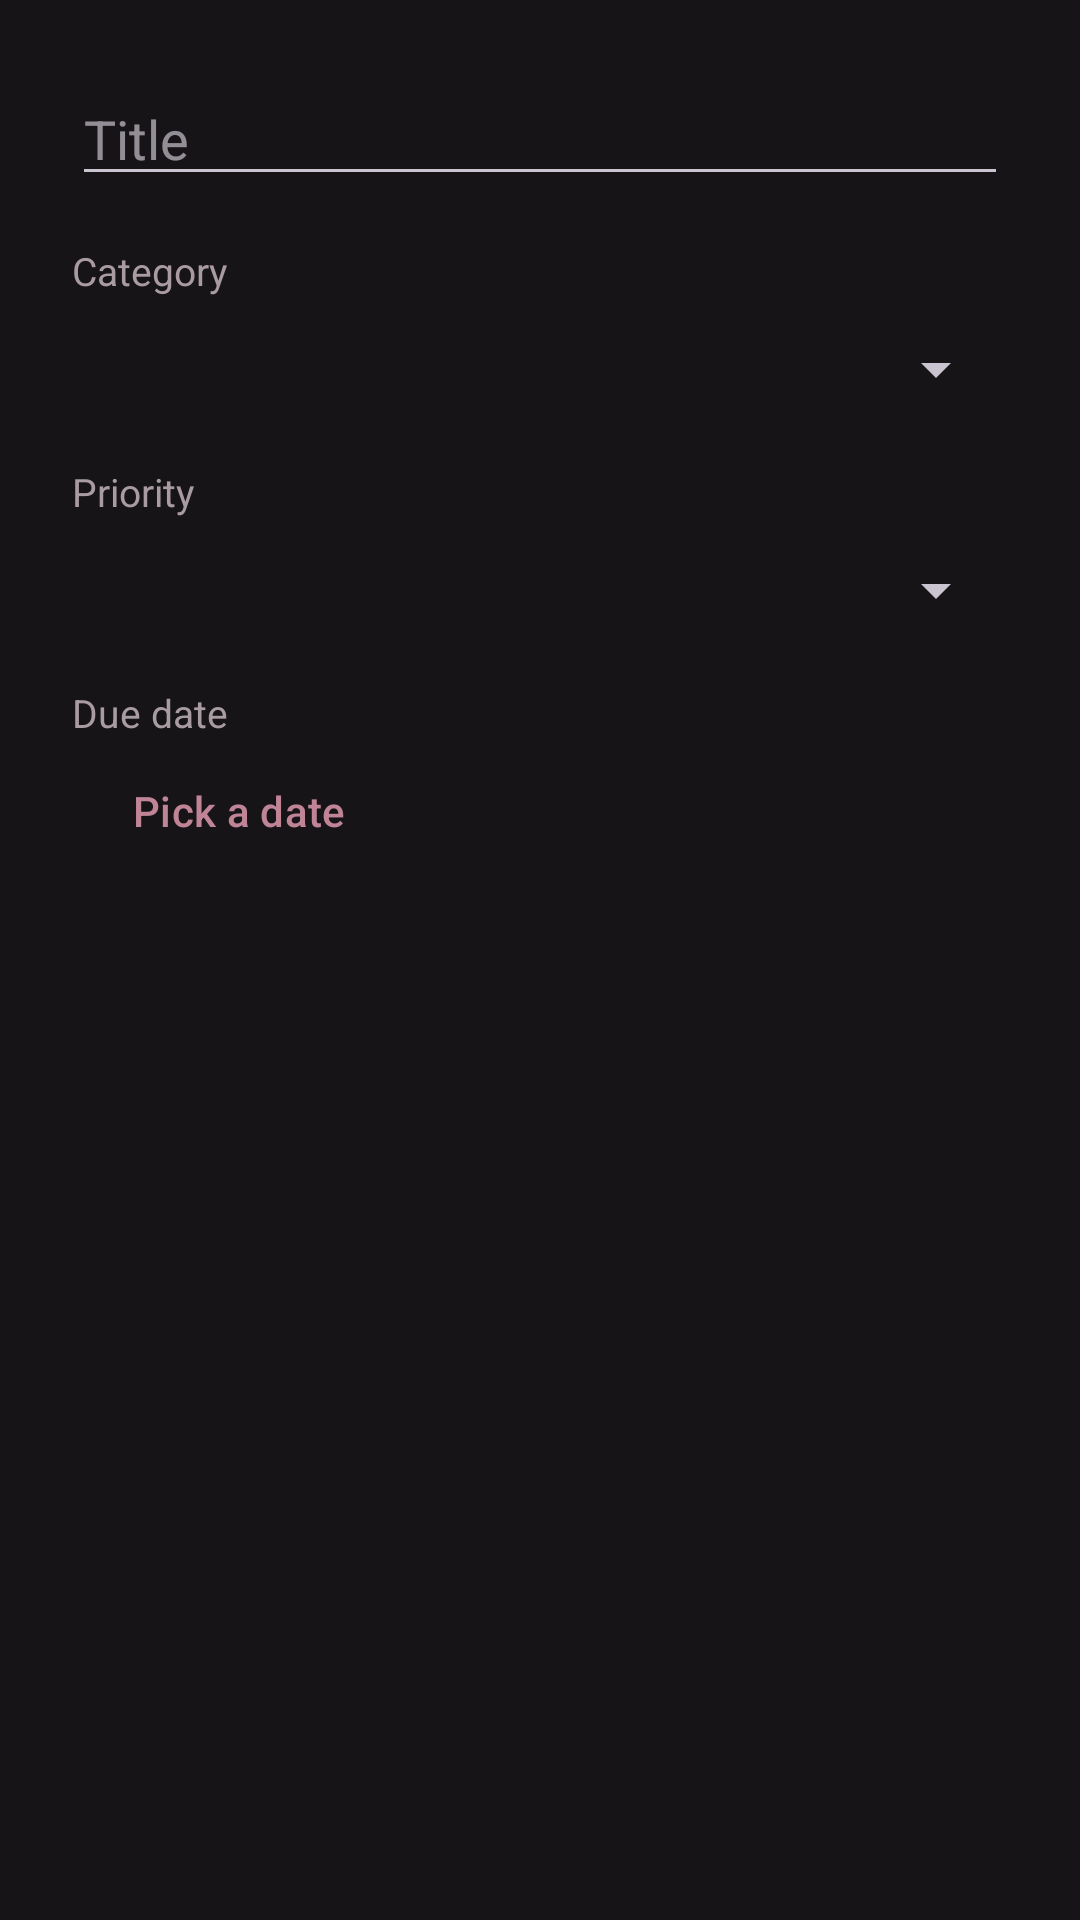

Write the Android layout XML for this screen, with the resource values it uses.
<!-- AndroidManifest.xml: application theme Theme.Unsaid -->
<!-- res/layout/dialog_edit_task.xml -->
<?xml version="1.0" encoding="utf-8"?>
<LinearLayout xmlns:android="http://schemas.android.com/apk/res/android"
    android:layout_width="match_parent"
    android:layout_height="wrap_content"
    android:orientation="vertical"
    android:padding="24dp">

    <EditText
        android:id="@+id/etTitle"
        android:layout_width="match_parent"
        android:layout_height="wrap_content"
        android:hint="Title"
        android:inputType="textCapSentences" />

    <TextView
        android:layout_width="wrap_content"
        android:layout_height="wrap_content"
        android:layout_marginTop="16dp"
        android:text="Category"
        android:textColor="@color/unsaid_text_secondary"
        android:textSize="13sp" />

    <Spinner
        android:id="@+id/spCategory"
        android:layout_width="match_parent"
        android:layout_height="48dp" />

    <TextView
        android:layout_width="wrap_content"
        android:layout_height="wrap_content"
        android:layout_marginTop="8dp"
        android:text="Priority"
        android:textColor="@color/unsaid_text_secondary"
        android:textSize="13sp" />

    <Spinner
        android:id="@+id/spPriority"
        android:layout_width="match_parent"
        android:layout_height="48dp" />

    <TextView
        android:layout_width="wrap_content"
        android:layout_height="wrap_content"
        android:layout_marginTop="8dp"
        android:text="Due date"
        android:textColor="@color/unsaid_text_secondary"
        android:textSize="13sp" />

    <Button
        android:id="@+id/btnDate"
        style="?android:attr/buttonBarButtonStyle"
        android:layout_width="wrap_content"
        android:layout_height="48dp"
        android:text="Pick a date"
        android:textColor="@color/unsaid_accent" />
</LinearLayout>
<!-- resources referenced by this layout -->
<resources>
  <color name="unsaid_accent">#C08497</color>
  <color name="unsaid_text_secondary">#A99BA2</color>
  <style name="Theme.Unsaid" parent="Base.Theme.Unsaid" />
  <style name="Base.Theme.Unsaid" parent="Theme.Material3.Dark.NoActionBar">
          <item name="colorPrimary">@color/unsaid_accent</item>
          <item name="colorOnPrimary">@color/unsaid_background</item>
          <item name="android:colorBackground">@color/unsaid_background</item>
          <item name="colorOnBackground">@color/unsaid_text</item>
          <item name="colorSurface">@color/unsaid_surface</item>
          <item name="colorOnSurface">@color/unsaid_text</item>
          <item name="colorOnSurfaceVariant">@color/unsaid_text_secondary</item>
          <item name="android:statusBarColor">@color/unsaid_background</item>
          <item name="android:navigationBarColor">@color/unsaid_background</item>
      </style>
  <color name="unsaid_background">#171417</color>
  <color name="unsaid_text">#F5EDF0</color>
  <color name="unsaid_surface">#242025</color>
</resources>
